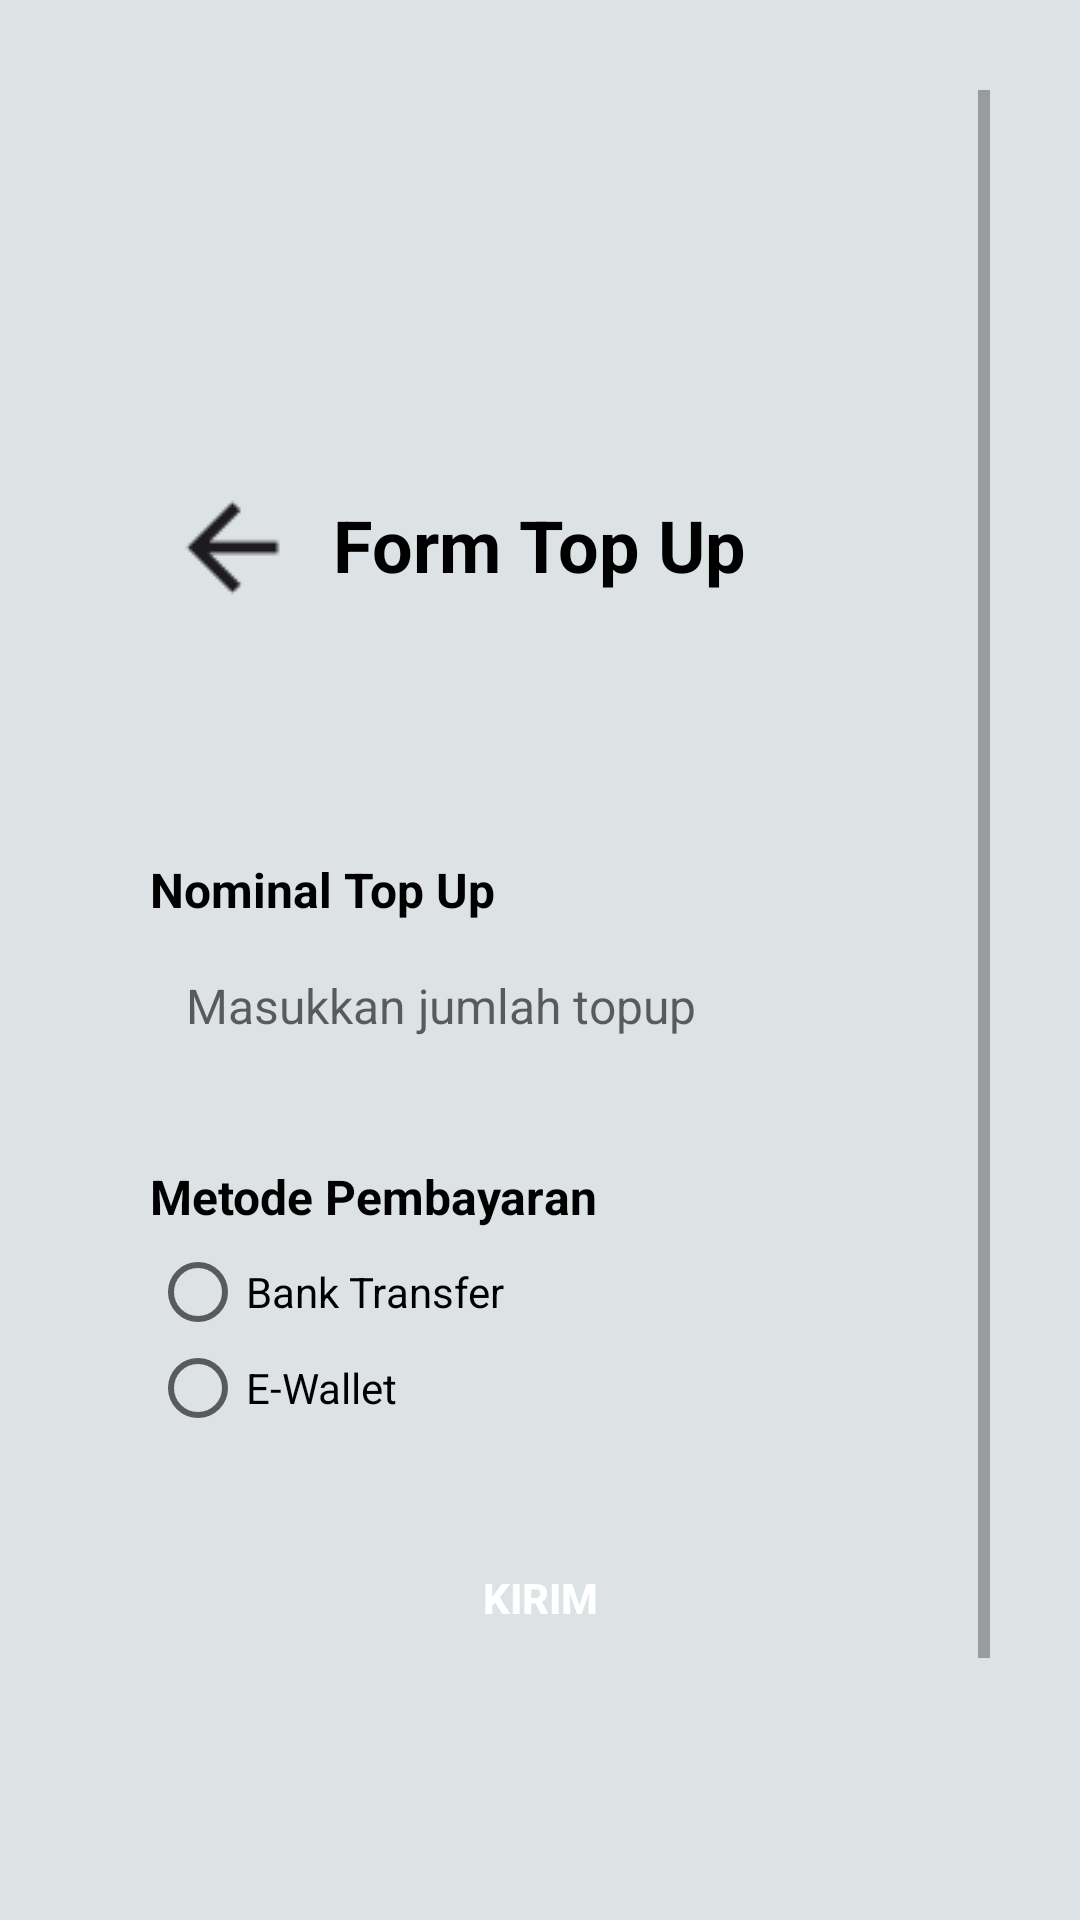

Produce the Android XML layout that renders to this screen, including the resource entries it uses.
<!-- AndroidManifest.xml: application theme Theme.konterku -->
<!-- res/layout/activity_form_topup.xml -->
<?xml version="1.0" encoding="utf-8"?>
<androidx.constraintlayout.widget.ConstraintLayout
    xmlns:android="http://schemas.android.com/apk/res/android"
    xmlns:app="http://schemas.android.com/apk/res-auto"
    xmlns:tools="http://schemas.android.com/tools"
    android:id="@+id/main"
    android:layout_width="match_parent"
    android:layout_height="match_parent"
    tools:context=".form_topup">

    <ScrollView
        android:layout_width="match_parent"
        android:layout_height="match_parent"
        android:background="@color/DefaultColor"
        android:clipToPadding="false"
        android:padding="30dp"
        android:fillViewport="true">


            <LinearLayout
                android:layout_width="match_parent"
                android:layout_height="wrap_content"
                android:background="@drawable/rounded_corner"
                android:elevation="8dp"
                android:orientation="vertical"
                android:padding="20dp"
                android:layout_marginTop="100dp">

                <ImageView
                    android:id="@+id/imageView3"
                    android:layout_width="wrap_content"
                    android:layout_height="wrap_content"
                    android:layout_marginTop="10dp"
                    android:layout_marginStart="5dp"
                    android:contentDescription="Kembali"
                    app:srcCompat="@drawable/iconback" />

                
                <TextView
                    android:layout_width="wrap_content"
                    android:layout_height="wrap_content"
                    android:layout_marginTop="-40dp"
                    android:layout_marginBottom="80dp"
                    android:layout_gravity="center_horizontal"
                    android:text="Form Top Up"
                    android:textColor="@color/black"
                    android:textSize="24sp"
                    android:textStyle="bold" />

                
                <TextView
                    android:layout_width="match_parent"
                    android:layout_height="wrap_content"
                    android:text="Nominal Top Up"
                    android:textColor="@color/black"
                    android:textSize="16sp"
                    android:textStyle="bold"
                    android:paddingBottom="5dp"
                    android:layout_marginTop="8dp" />

                
                <EditText
                    android:id="@+id/et_nominal"
                    android:layout_width="match_parent"
                    android:layout_height="wrap_content"
                    android:inputType="number"
                    android:hint="Masukkan jumlah topup"
                    android:textColor="@color/black"
                    android:elevation="10dp"
                    android:background="@drawable/rounded_corner"
                    android:padding="12dp"
                    android:textSize="16sp" />

                
                <TextView
                    android:layout_width="match_parent"
                    android:layout_height="wrap_content"
                    android:text="Metode Pembayaran"
                    android:textColor="@color/black"
                    android:textSize="16sp"
                    android:textStyle="bold"
                    android:layout_marginTop="30dp"
                    android:paddingBottom="5dp" />

                
                <RadioGroup
                    android:id="@+id/rg_metode"
                    android:layout_width="match_parent"
                    android:layout_height="wrap_content">

                    <RadioButton
                        android:id="@+id/rb_bank_transfer"
                        android:layout_width="wrap_content"
                        android:layout_height="wrap_content"
                        android:text="Bank Transfer" />

                    <RadioButton
                        android:id="@+id/rb_ewallet"
                        android:layout_width="wrap_content"
                        android:layout_height="wrap_content"
                        android:text="E-Wallet" />
                </RadioGroup>

                
                <Button
                    android:id="@+id/btn_submit"
                    android:layout_width="match_parent"
                    android:layout_height="wrap_content"
                    android:layout_marginTop="30dp"
                    android:layout_marginBottom="30dp"
                    android:text="Kirim"
                    android:background="@drawable/rounded_corner2"
                    android:textColor="@android:color/white"
                    android:textStyle="bold"
                    android:padding="12dp" />
            </LinearLayout>

    </ScrollView>
</androidx.constraintlayout.widget.ConstraintLayout>
<!-- resources referenced by this layout -->
<resources>
  <color name="DefaultColor">#DDE2E4</color>
  <color name="black">#000000</color>
  <!-- drawable iconback: png bitmap (drawable, 477 bytes) -->
  <style name="Theme.konterku" parent="Theme.AppCompat.Light.DarkActionBar" />
</resources>
